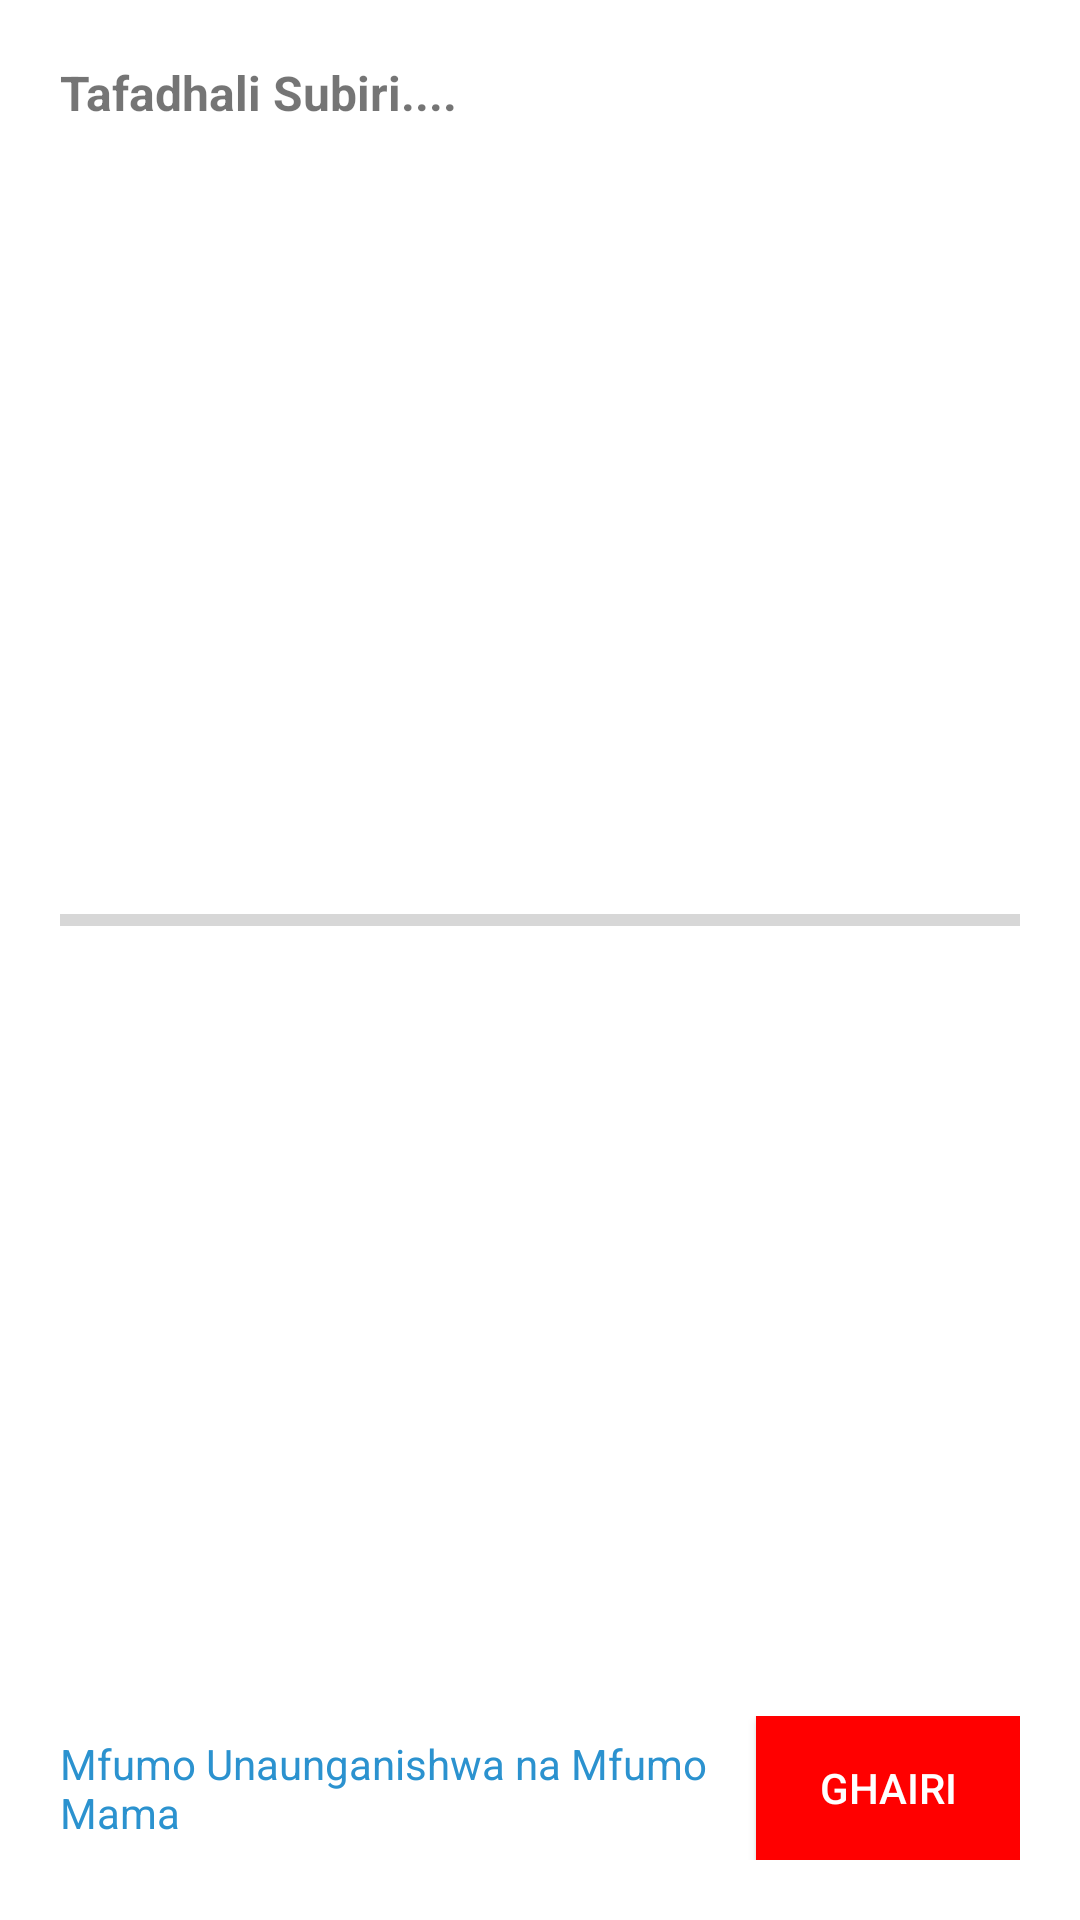

The Android layout XML behind this screen, and the referenced resources:
<!-- AndroidManifest.xml: application theme Theme.Nluis -->
<!-- res/layout/prg_dialog.xml -->
<?xml version="1.0" encoding="utf-8"?>
<LinearLayout xmlns:android="http://schemas.android.com/apk/res/android"
    android:layout_width="match_parent"
    android:layout_height="wrap_content"
    android:orientation="vertical" android:background="#fff"
    android:padding="20dp">

    <TextView android:id="@id/txt_title" android:text="Tafadhali Subiri...."
        android:layout_width="match_parent" android:textStyle="bold" android:layout_marginBottom="@dimen/_8sdp"
        android:layout_height="wrap_content" android:textSize="16sp"/>

    <ProgressBar android:id="@+id/prog_wait" style="@style/Widget.AppCompat.ProgressBar.Horizontal"
        android:layout_width="match_parent"
        android:layout_height="wrap_content"
        android:layout_weight="1" />

    <RelativeLayout android:layout_marginTop="@dimen/_8sdp"
        android:layout_width="match_parent"
        android:layout_height="wrap_content">
        <TextView
            android:layout_width="match_parent"
            android:layout_height="wrap_content" android:layout_centerVertical="true"
            android:id="@+id/txt_wait"  android:textColor="@color/purple_200"
            android:layout_toLeftOf="@+id/btn_close" android:layout_margin="@dimen/_4sdp"
            android:text="Mfumo Unaunganishwa na Mfumo Mama"
            android:layout_toStartOf="@+id/btn_close" />

        <Button android:text="Ghairi" android:id="@+id/btn_close" android:textColor="#fff"
            android:layout_width="wrap_content" android:background="#f00"
            android:layout_height="wrap_content" android:layout_alignParentRight="true"/>
    </RelativeLayout>
</LinearLayout>
<!-- resources referenced by this layout -->
<resources>
  <color name="purple_200">#2b92cf</color>
  <style name="Theme.Nluis" parent="Theme.MaterialComponents.Light.DarkActionBar">
          
          <item name="colorPrimary">@color/purple_500</item>
          <item name="colorPrimaryVariant">@color/purple_700</item>
          <item name="colorOnPrimary">@color/white</item>
          
          <item name="colorSecondary">@color/teal_200</item>
          <item name="colorSecondaryVariant">@color/teal_700</item>
          <item name="colorOnSecondary">@color/black</item>
          
          <item name="android:statusBarColor">?attr/colorPrimaryVariant</item>
          
          <item name="windowNoTitle">true</item>
          <item name="windowActionBar">false</item>
          <item name="android:navigationBarColor">@color/purple_200</item>
      </style>
  <color name="purple_500">#2b92cf</color>
  <color name="purple_700">#2b92cf</color>
  <color name="white">#FFFFFFFF</color>
  <color name="teal_200">#cc2b92cf</color>
  <color name="teal_700">#888</color>
  <color name="black">#FF000000</color>
</resources>
